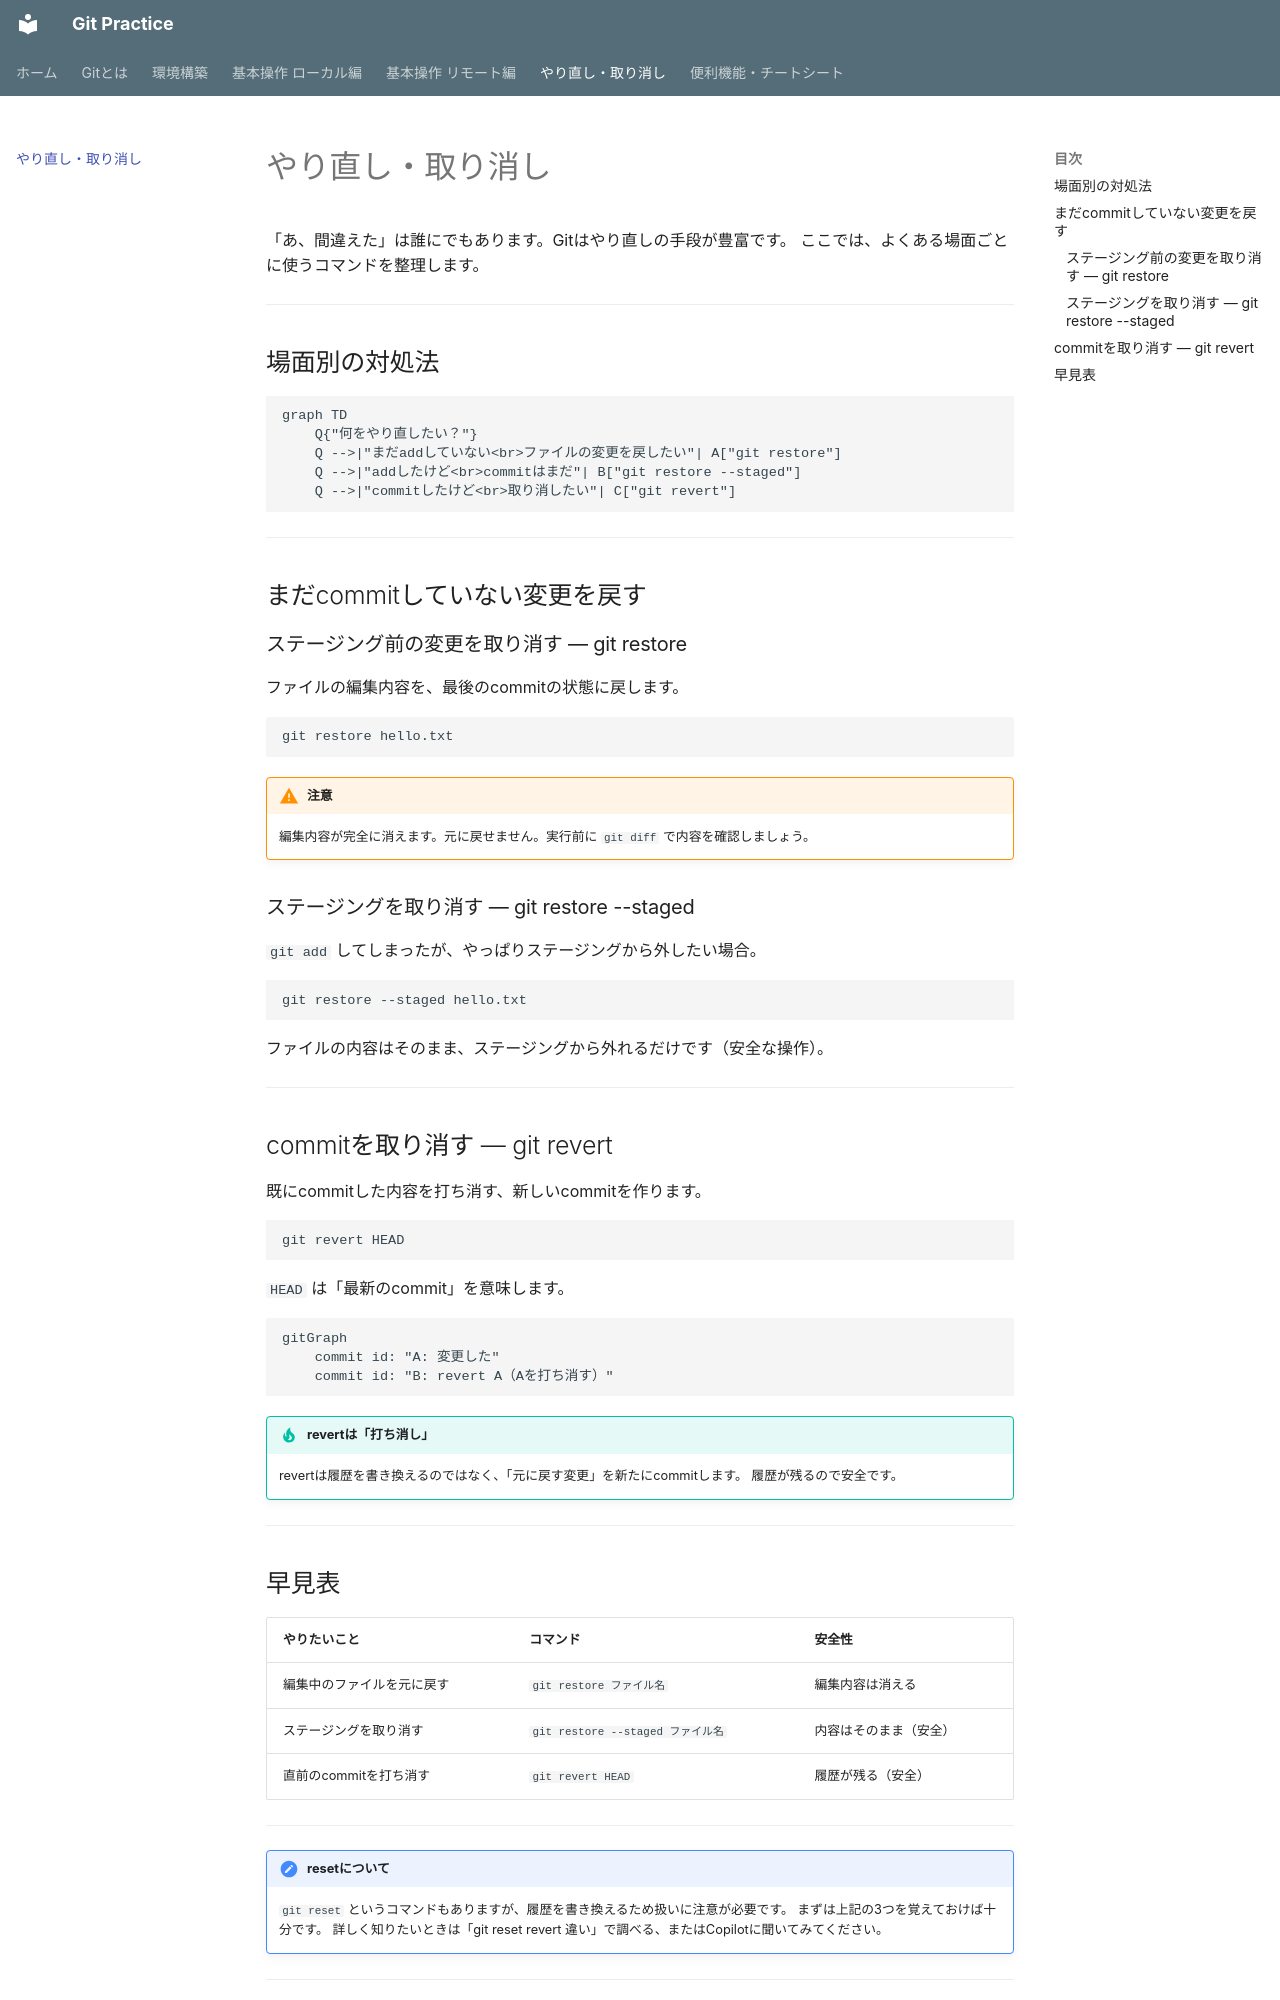

repository: forsteri/git-practice · page: undo/index.html · generator: mkdocs

# やり直し・取り消し

「あ、間違えた」は誰にでもあります。Gitはやり直しの手段が豊富です。
ここでは、よくある場面ごとに使うコマンドを整理します。

---

## 場面別の対処法

```mermaid
graph TD
    Q{"何をやり直したい？"}
    Q -->|"まだaddしていない<br>ファイルの変更を戻したい"| A["git restore"]
    Q -->|"addしたけど<br>commitはまだ"| B["git restore --staged"]
    Q -->|"commitしたけど<br>取り消したい"| C["git revert"]
```

---

## まだcommitしていない変更を戻す

### ステージング前の変更を取り消す — git restore

ファイルの編集内容を、最後のcommitの状態に戻します。

```bash
git restore hello.txt
```

!!! warning "注意"
    編集内容が完全に消えます。元に戻せません。実行前に `git diff` で内容を確認しましょう。

### ステージングを取り消す — git restore --staged

`git add` してしまったが、やっぱりステージングから外したい場合。

```bash
git restore --staged hello.txt
```

ファイルの内容はそのまま、ステージングから外れるだけです（安全な操作）。

---

## commitを取り消す — git revert

既にcommitした内容を打ち消す、新しいcommitを作ります。

```bash
git revert HEAD
```

`HEAD` は「最新のcommit」を意味します。

```mermaid
gitGraph
    commit id: "A: 変更した"
    commit id: "B: revert A（Aを打ち消す）"
```

!!! tip "revertは「打ち消し」"
    revertは履歴を書き換えるのではなく、「元に戻す変更」を新たにcommitします。
    履歴が残るので安全です。

---
